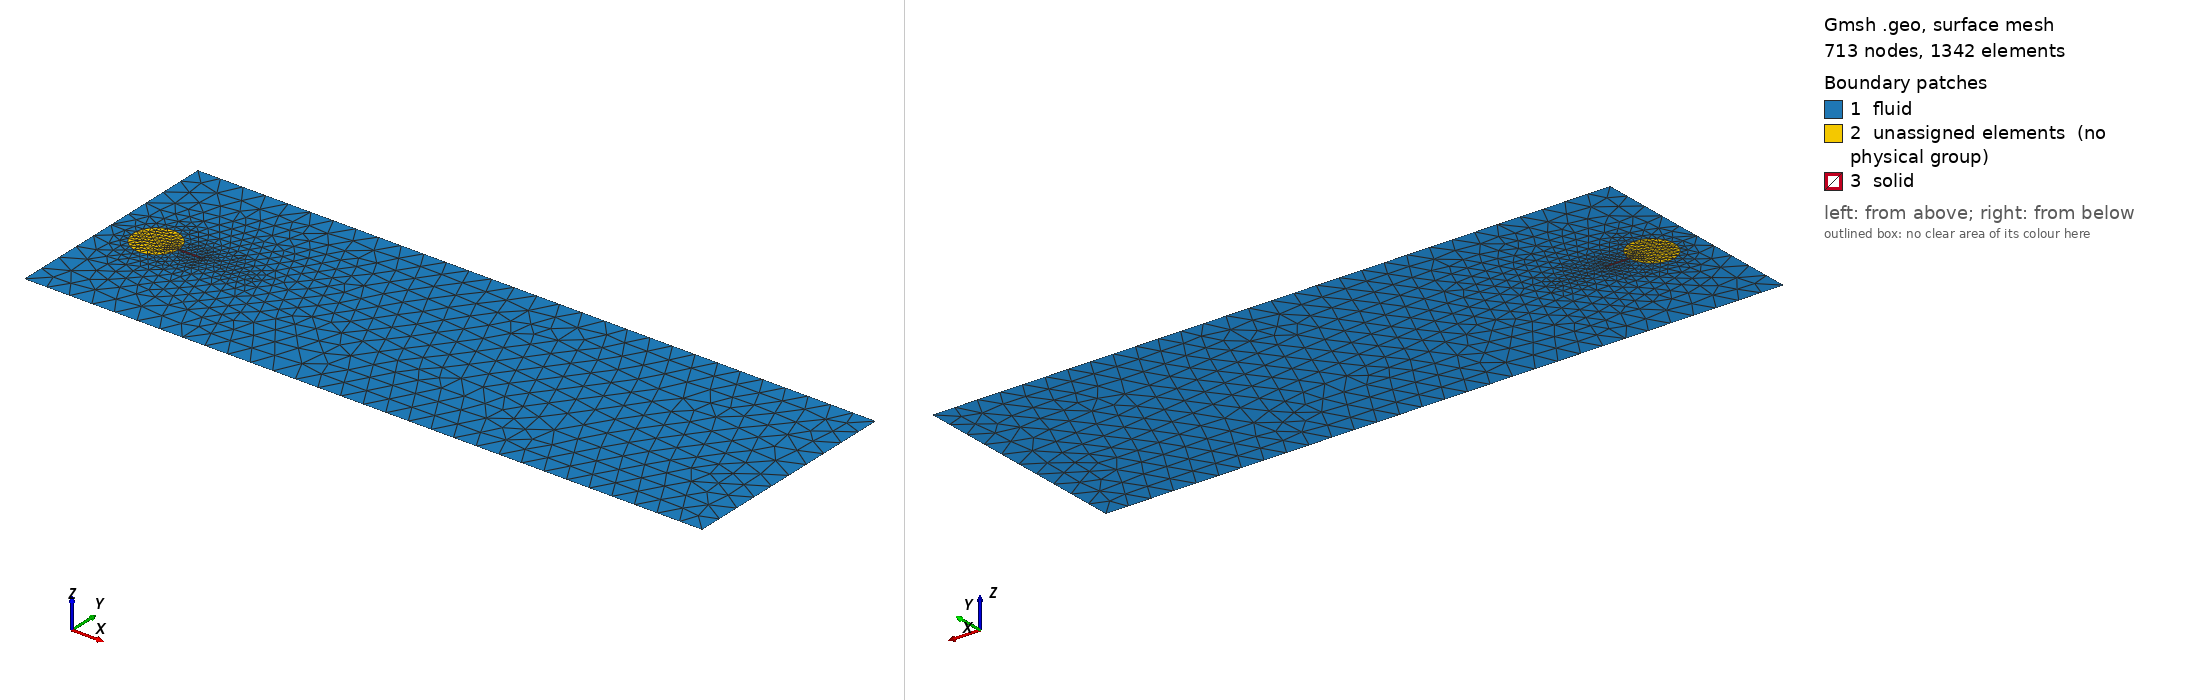

Gmsh geometry script, surface-meshed: 713 nodes, 1342 surface elements. Boundary patches (legend numbers): 1 fluid, 2 unassigned elements (no physical group), 3 solid. Left view from above one corner, right view from below the opposite corner. Legend entries are the model's physical surfaces; 'unassigned elements' are surfaces in no physical group. The drawing asked Gmsh for element sizes between 1% and 20% of the model's largest extent; the script's own settings can give other sizes.

=== ex_turek_occ.geo (drawn) ===
SetFactory("OpenCASCADE");

R = DefineNumber[ 1, Name "Parameters/R" ];
Lc_channel = DefineNumber[ 1, Name "Parameters/cL" ];
cX = DefineNumber[ -2, Name "Parameters/cX" ];
cLx = DefineNumber[ 30, Name "Parameters/cLx" ];
cLy = DefineNumber[ 10, Name "Parameters/cLy" ];

// X = DefineNumber[ 0.1, Name "Parameters/X" ];
Lc_flag = DefineNumber[ 0.1, Name "Parameters/Lc_flag" ];
Lx = DefineNumber[ 1, Name "Parameters/Lx" ];
Ly = DefineNumber[ 0.1, Name "Parameters/Ly" ];
Ltail = DefineNumber[ 2, Name "Parameters/Lx_tail" ];
Lc_tail = DefineNumber[ 0.01, Name "Parameters/Lc_tail" ];
Lc_pole = DefineNumber[ 0.05, Name "Parameters/Lc_pole" ];

O=newp; Point(O) = {0, 0, 0, Lc_pole};

// Compute X
alpha = Asin(Ly/2./ R);
X = R * Cos(alpha);

// create flag
flag = news; Rectangle(flag) = {X, -Ly/2., 0, Lx, Ly};

// create tail
p3=newp; Point(p3) = {X+Lx, 0, 0, Lc_tail};
p=newp; Point(p) = {X+Lx+Ltail, 0, 0, Lc_tail};
tail=newl; Line(tail) = {p3, p};
looptail = newl; Curve Loop(looptail) = {tail, -tail};

// create pole
pole = news; Disk(pole) = {0, 0, 0, R};

// create channel
channel = news; Rectangle(channel) = {cX, -cLy/2., 0, cLx, cLy};

MeshSize{ PointsOf{ Surface{channel}; } } = Lc_channel;
MeshSize{ PointsOf{ Surface{pole}; } } = Lc_pole;
MeshSize{ PointsOf{ Surface{flag}; } } = Lc_flag;
MeshSize{ PointsOf{ Line{tail}; } } = Lc_tail;

domain() = BooleanFragments{ Surface{channel}; Delete;} { Surface{pole, flag}; Delete; };
For i In {0 : #domain()-1}
   Printf("domain[%g]=%g", i, domain(i));
EndFor

sdomain() = BooleanFragments{ Surface{domain()}; Delete;} { Line{tail}; Delete; };
For i In {0 : #domain()-1}
   Printf("domain[%g]=%g", i, domain(i));
EndFor
solid = sdomain[2];
fluid = sdomain[0];

Physical Surface("solid") = {solid};
Physical Line("tail") = {tail};
Physical Surface("fluid") = {fluid};
